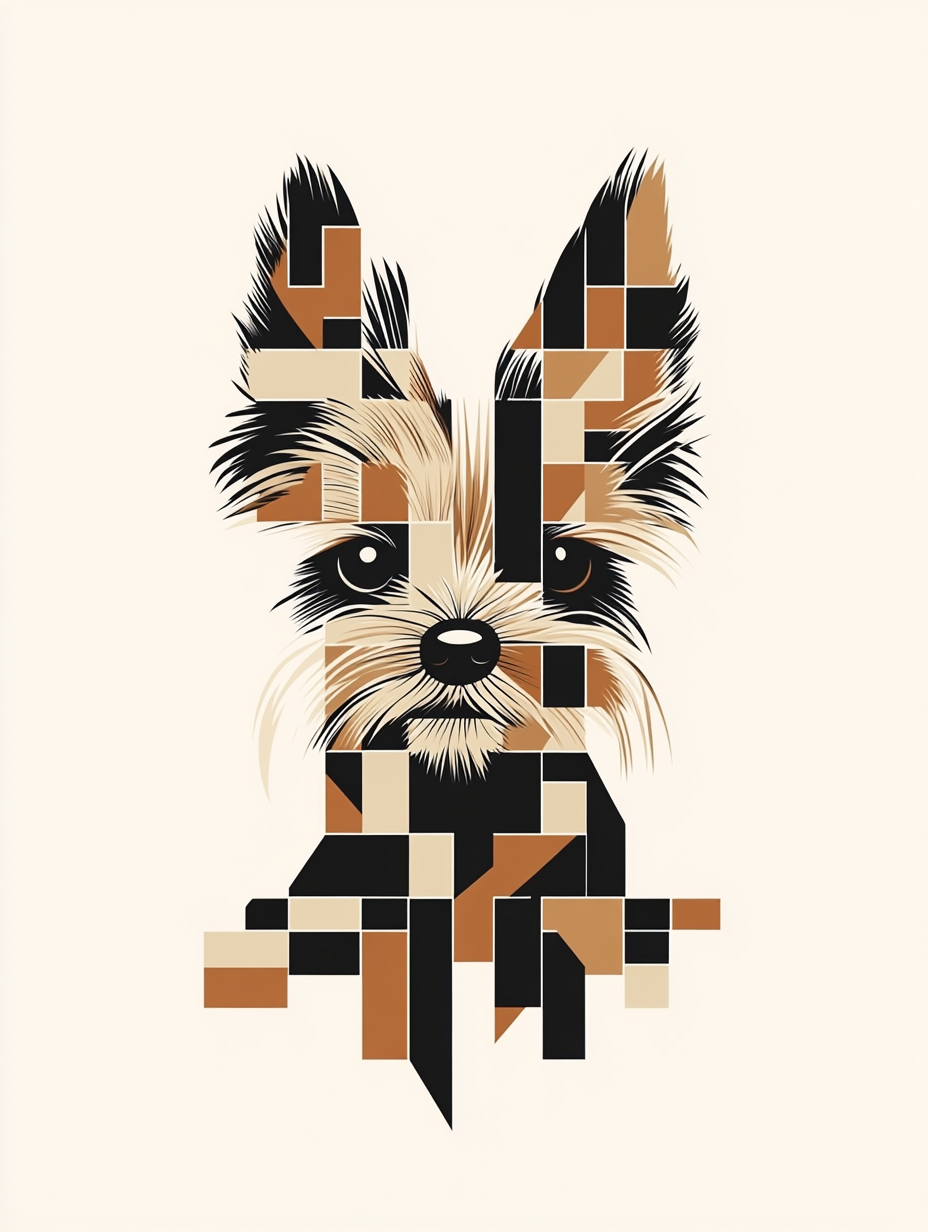
Generation parameters embedded in this image by Midjourney (PNG 'Description' text chunk):
Vector poster of a Yorkshire Terrier, with cubist shapes, a minimalistic design, muted colors, and a geometric background. --chaos 1 --ar 3:4 --profile [redacted] --stylize 101 --weird 1 --v 6.1 Job ID: e9d5bafc-5514-4847-85fc-39b3046ef39e